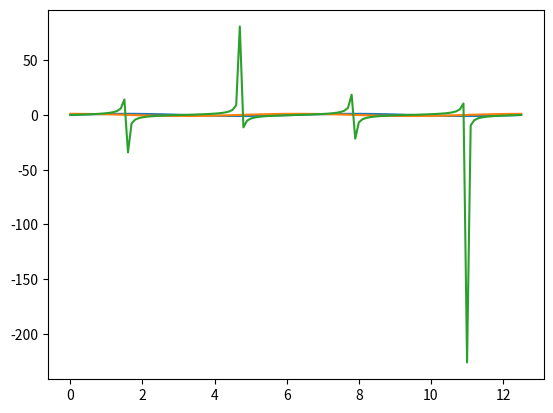

This chart was generated by the following Python code:
# -*- coding: utf-8 -*-
"""
Created on Tue Sep 10 15:55:08 2019

[redacted]
"""

import numpy as np
import matplotlib.pyplot as plt

x = np.arange(0, 4 * np.pi, 0.1)
y = np.sin(x)
z = np.cos(x)
w = np.tan(x)

plt.plot(x, y, x, z, x, w)

plt.show()
